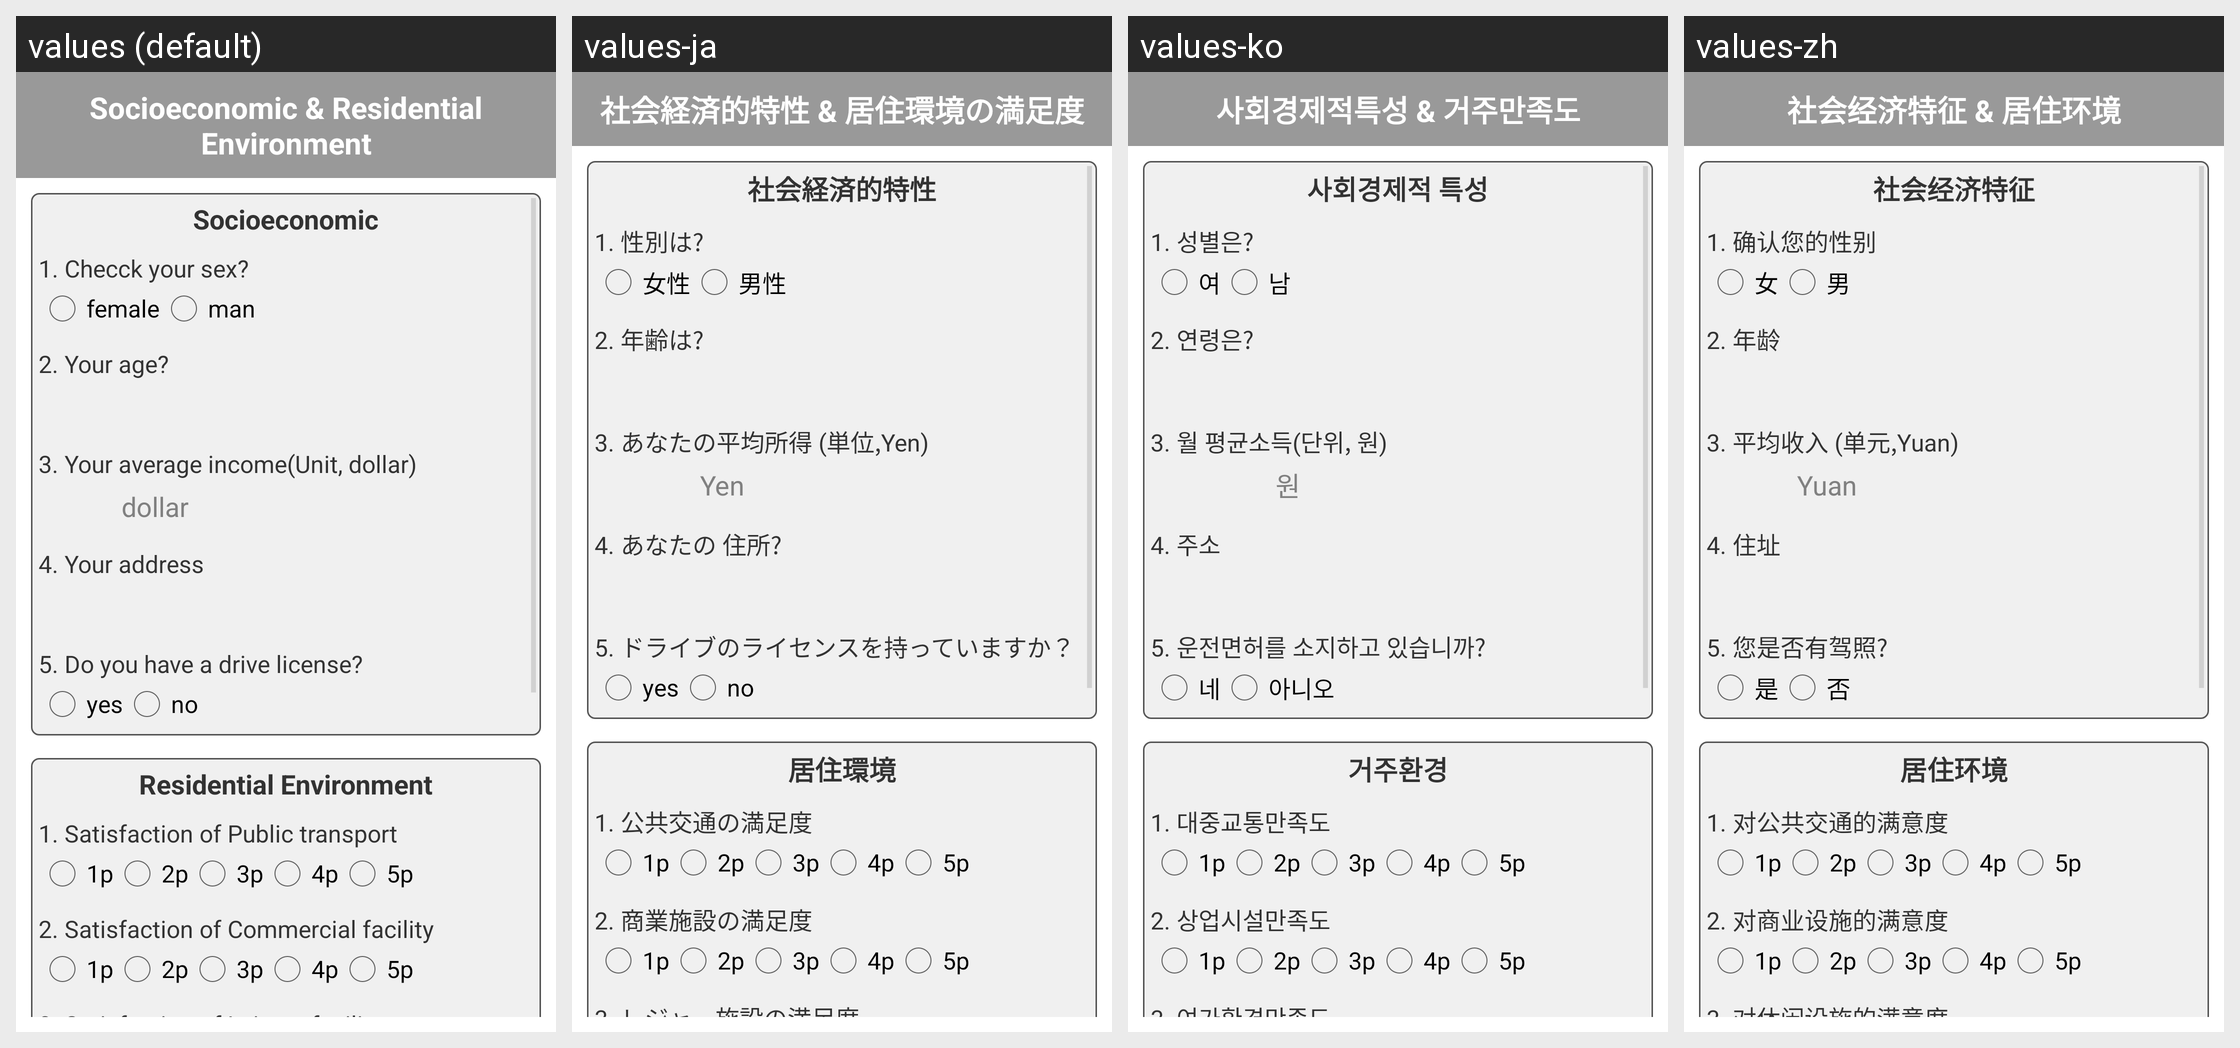

The same Android screen rendered under several of its app's locales, left to right. List the strings drawn on it with the default value and each locale's translation.
Android screen res/layout/fragment_setup.xml rendered under 4 locales, left to right: values (default), values-ja, values-ko, values-zh. Device: Nexus 5 (rendered at 1080×1920; each locale shown at half size, 540×960, under a caption strip naming it); theme android:Theme.Holo.Light.
Other locales in the repository, not shown: values-en.
Strings drawn on this screen, with the default value and each locale's value (text and hints the layout hard-codes, and strings that could not be matched under every locale, appear in the picture but are not listed):

menu1
  values: Socioeconomic & Residential Environment
  values-ja: 社会経済的特性 & 居住環境の満足度
  values-ko: 사회경제적특성 & 거주만족도
  values-zh: 社会经济特征 & 居住环境

q1
  values: Socioeconomic
  values-ja: 社会経済的特性
  values-ko: 사회경제적 특성
  values-zh: 社会经济特征

q11
  values: 1. Checck your sex?
  values-ja: 1. 性別は?
  values-ko: 1. 성별은?
  values-zh: 1. 确认您的性别

q11_1
  values: female
  values-ja: 女性
  values-ko: 여
  values-zh: 女

q11_2
  values: man
  values-ja: 男性
  values-ko: 남
  values-zh: 男

q12
  values: 2. Your age?
  values-ja: 2. 年齢は?
  values-ko: 2. 연령은?
  values-zh: 2. 年龄

q13
  values: 3. Your average income(Unit, dollar)
  values-ja: 3. あなたの平均所得 (単位,Yen)
  values-ko: 3. 월 평균소득(단위, 원)
  values-zh: 3. 平均收入 (单元,Yuan)

unit
  values: dollar
  values-ja: Yen
  values-ko: 원
  values-zh: Yuan

q14
  values: 4. Your address
  values-ja: 4. あなたの 住所?
  values-ko: 4. 주소
  values-zh: 4. 住址

q15
  values: 5. Do you have a drive license?
  values-ja: 5. ドライブのライセンスを持っていますか？
  values-ko: 5. 운전면허를 소지하고 있습니까?
  values-zh: 5. 您是否有驾照?

q15_1
  values: yes
  values-ja: yes
  values-ko: 네
  values-zh: 是

q15_2
  values: no
  values-ja: no
  values-ko: 아니오
  values-zh: 否

q2
  values: Residential Environment
  values-ja: 居住環境
  values-ko: 거주환경
  values-zh: 居住环境

q21
  values: 1. Satisfaction of Public transport
  values-ja: 1. 公共交通の満足度
  values-ko: 1. 대중교통만족도
  values-zh: 1. 对公共交通的满意度

q21_1
  values: 1p
  values-ja: 1p
  values-ko: 1p
  values-zh: 1p

q21_2
  values: 2p
  values-ja: 2p
  values-ko: 2p
  values-zh: 2p

q21_3
  values: 3p
  values-ja: 3p
  values-ko: 3p
  values-zh: 3p

q21_4
  values: 4p
  values-ja: 4p
  values-ko: 4p
  values-zh: 4p

q21_5
  values: 5p
  values-ja: 5p
  values-ko: 5p
  values-zh: 5p

q22
  values: 2. Satisfaction of Commercial facility
  values-ja: 2. 商業施設の満足度
  values-ko: 2. 상업시설만족도
  values-zh: 2. 对商业设施的满意度

q23
  values: 3. Satisfaction of Leisure facility
  values-ja: 3. レジャー施設の満足度
  values-ko: 3. 여가환경만족도
  values-zh: 3. 对休闲设施的满意度
